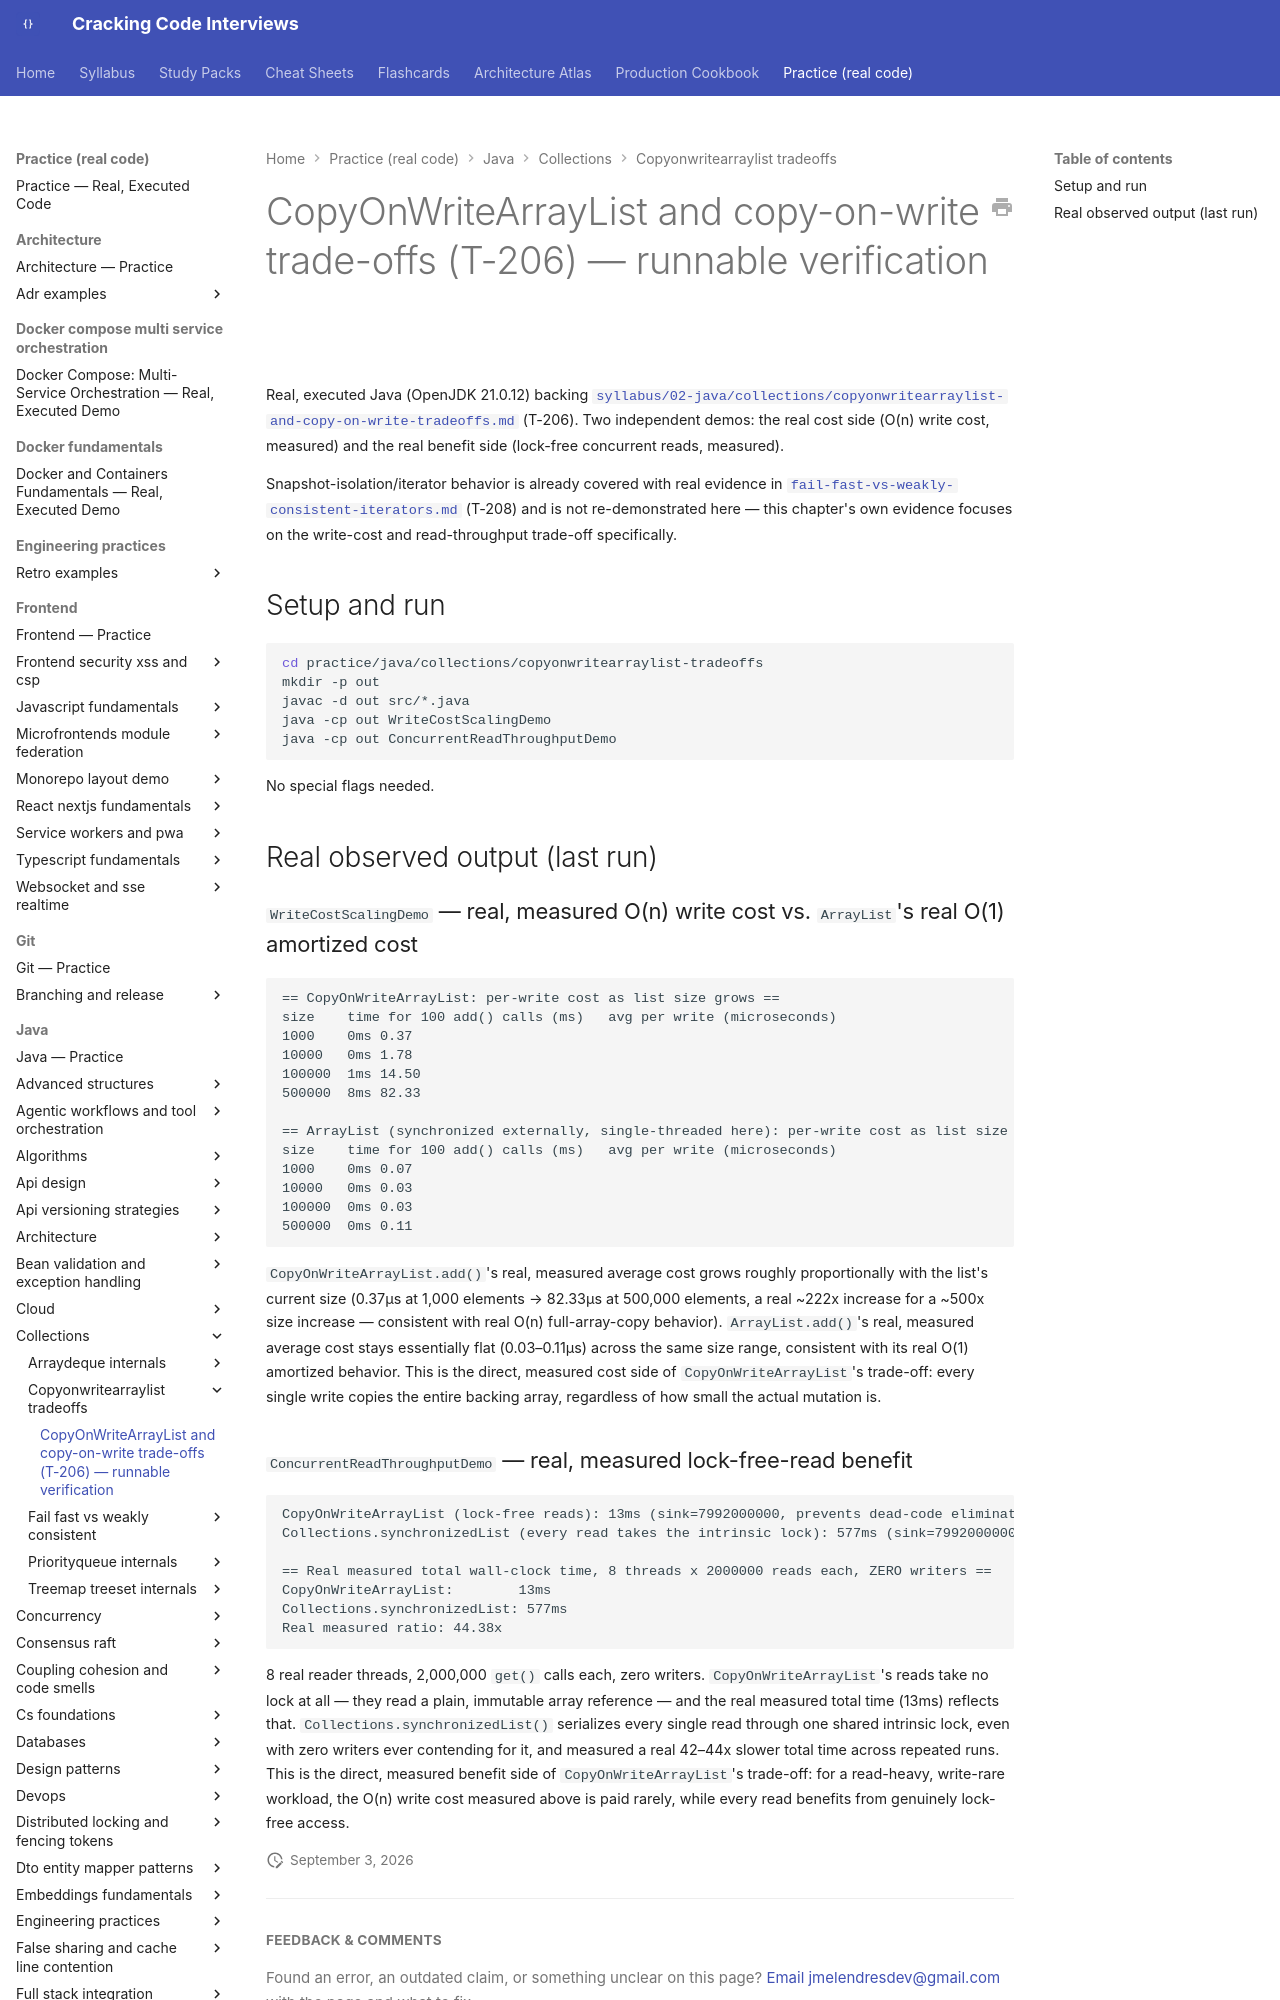

repository: JuanMelendres/cracking-code-interviews · page: practice/java/collections/copyonwritearraylist-tradeoffs/index.html · generator: mkdocs

# CopyOnWriteArrayList and copy-on-write trade-offs (T-206) — runnable verification

Real, executed Java (OpenJDK 21.0.12) backing
[`syllabus/02-java/collections/copyonwritearraylist-and-copy-on-write-tradeoffs.md`](../../../../syllabus/02-java/collections/copyonwritearraylist-and-copy-on-write-tradeoffs.md)
(T-206). Two independent demos: the real cost side (O(n) write cost, measured) and the real
benefit side (lock-free concurrent reads, measured).

Snapshot-isolation/iterator behavior is already covered with real evidence in
[`fail-fast-vs-weakly-consistent-iterators.md`](../../../../syllabus/02-java/collections/fail-fast-vs-weakly-consistent-iterators.md)
(T-208) and is not re-demonstrated here — this chapter's own evidence focuses on the write-cost
and read-throughput trade-off specifically.

## Setup and run

```bash
cd practice/java/collections/copyonwritearraylist-tradeoffs
mkdir -p out
javac -d out src/*.java
java -cp out WriteCostScalingDemo
java -cp out ConcurrentReadThroughputDemo
```

No special flags needed.

## Real observed output (last run)
